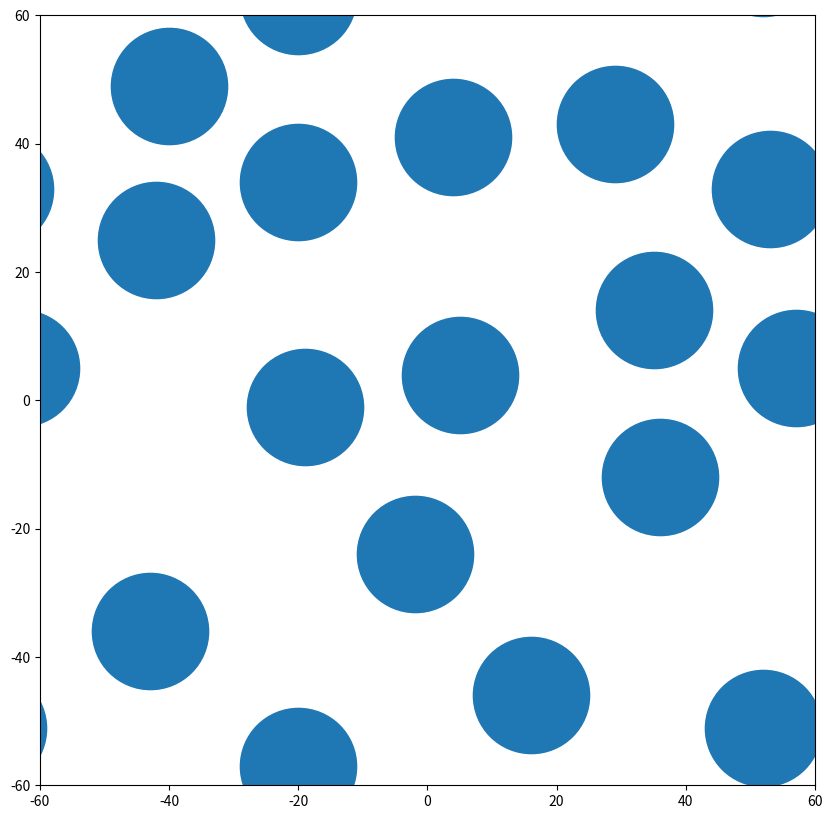

This chart was generated by the following Python code:
import matplotlib.pyplot as plt
from mpl_toolkits import mplot3d
import numpy as np
from math import sqrt
from math import pi
import random

# Find fibre count based on volume fraction:


def findFibreCount():
    total_vol = RVE_size**3
    single_fibre_vol = pi * ((fibre_diameter / 2)**2) * RVE_size
    total_fibre_vol = fibre_volFraction * total_vol
    fibre_count = round(total_fibre_vol / single_fibre_vol, 0)
    actual_volFraction = round((single_fibre_vol * fibre_count) / total_vol, 4)
    return fibre_count, actual_volFraction

# Check for fibre overlap:


def checkFibreCol(edge_lst, point_lst, x, y):
    valid = True
    for point in point_lst:
        x1, y1 = point
        dx, dy = abs(x1 - x), abs(y1 - y)
        if fibre_diameter + fibre_spacing_buffer > sqrt((dx ** 2) + (dy ** 2)):
            valid = False
    for point in edge_lst:
        x1, y1 = point
        dx, dy = abs(x1 - x), abs(y1 - y)
        if fibre_diameter + fibre_spacing_buffer > sqrt((dx ** 2) + (dy ** 2)):
            valid = False
    return valid

# Generate corresponding half fibre pairs:


def handleHalfFibres(edge_lst, point_lst, x, y, edge_bound):
    # Corners:
    if x > edge_bound and y > edge_bound:
        x1 = x - RVE_size
        valid1 = checkFibreCol(edge_lst, point_lst, x1, y)
        y2 = y - RVE_size
        valid2 = checkFibreCol(edge_lst, point_lst, x, y2)
        x3, y3 = x - RVE_size, y - RVE_size
        valid3 = checkFibreCol(edge_lst, point_lst, x3, y3)
        if valid1 and valid2 and valid3:
            point_lst.append((x, y))
            edge_lst.append((x1, y))
            edge_lst.append((x, y2))
            edge_lst.append((x3, y3))
    elif x > edge_bound and y < -edge_bound:
        x1 = x - RVE_size
        valid1 = checkFibreCol(edge_lst, point_lst, x1, y)
        y2 = y + RVE_size
        valid2 = checkFibreCol(edge_lst, point_lst, x, y2)
        x3, y3 = x - RVE_size, y + RVE_size
        valid3 = checkFibreCol(edge_lst, point_lst, x3, y3)
        if valid1 and valid2 and valid3:
            point_lst.append((x, y))
            edge_lst.append((x1, y))
            edge_lst.append((x, y2))
            edge_lst.append((x3, y3))
    elif x < -edge_bound and y < -edge_bound:
        x1 = x + RVE_size
        valid1 = checkFibreCol(edge_lst, point_lst, x1, y)
        y2 = y + RVE_size
        valid2 = checkFibreCol(edge_lst, point_lst, x, y2)
        x3, y3 = x + RVE_size, y + RVE_size
        valid3 = checkFibreCol(edge_lst, point_lst, x3, y3)
        if valid1 and valid2 and valid3:
            point_lst.append((x, y))
            edge_lst.append((x1, y))
            edge_lst.append((x, y2))
            edge_lst.append((x3, y3))
    elif x < -edge_bound and y > edge_bound:
        x1 = x + RVE_size
        valid1 = checkFibreCol(edge_lst, point_lst, x1, y)
        y2 = y - RVE_size
        valid2 = checkFibreCol(edge_lst, point_lst, x, y2)
        x3, y3 = x + RVE_size, y - RVE_size
        valid3 = checkFibreCol(edge_lst, point_lst, x3, y3)
        if valid1 and valid2 and valid3:
            point_lst.append((x, y))
            edge_lst.append((x1, y))
            edge_lst.append((x, y2))
            edge_lst.append((x3, y3))
    # Edges:
    elif x > edge_bound:
        x1 = x - RVE_size
        valid = checkFibreCol(edge_lst, point_lst, x1, y)
        if valid:
            point_lst.append((x, y))
            edge_lst.append((x1, y))
    elif y > edge_bound:
        y1 = y - RVE_size
        valid = checkFibreCol(edge_lst, point_lst, x, y1)
        if valid:
            point_lst.append((x, y))
            edge_lst.append((x, y1))
    elif x < -edge_bound:
        x1 = x + RVE_size
        valid = checkFibreCol(edge_lst, point_lst, x1, y)
        if valid:
            point_lst.append((x, y))
            edge_lst.append((x1, y))
    elif y < -edge_bound:
        y1 = y + RVE_size
        valid = checkFibreCol(edge_lst, point_lst, x, y1)
        if valid:
            point_lst.append((x, y))
            edge_lst.append((x, y1))
    return edge_lst, point_lst

# Random fibre position creation:


def randFibrePos():
    edge_lst = []
    point_lst = []
    edge_bound = (RVE_size / 2) - (fibre_diameter / 2)

    while len(point_lst) < fibre_count:
        x, y = random.randrange(-int(RVE_size / 2), int(RVE_size / 2)), random.randrange(-int(RVE_size / 2), int(RVE_size / 2))
        valid = checkFibreCol(edge_lst, point_lst, x, y)
        if valid:
            if x > edge_bound or y > edge_bound or x < -edge_bound or y < -edge_bound:
                edge_lst, point_lst = handleHalfFibres(edge_lst, point_lst, x, y, edge_bound)
            else:
                point_lst.append((x, y))
    for point in edge_lst:
        point_lst.append(point)
    return point_lst


if __name__ == '__main__':
    # Variables:
    fibre_diameter = 20.0
    fibre_volFraction = 0.35
    fibre_spacing_buffer = fibre_diameter / 7
    RVE_size = 6 * fibre_diameter

    fibre_count, actual_volFraction = findFibreCount()
    point_lst = randFibrePos()

    print(f'Fibre count for a given fibre volume fraction of {fibre_volFraction}: {fibre_count}')
    print(f'With {fibre_count} fibres, the actual fibre volume fraction will be: {actual_volFraction}')
    print(f'Points: {point_lst}')

    x_lst, y_lst = [], []
    for point in point_lst:
        x_lst.append(point[0])
        y_lst.append(point[1])

    # # 3D PLOTTING
    # def z_function(x, y):
    #     return np.sin(np.sqrt(x ** 2 + y ** 2))

    # X, Y = np.meshgrid(x_lst, y_lst)
    # Z = z_function(X, Y)
    # fig = plt.figure()
    # ax = plt.axes(projection="3d")
    # ax.plot_wireframe(X, Y, Z, color='green')
    # ax.set_xlabel('x')
    # ax.set_ylabel('y')
    # ax.set_zlabel('z')
    # plt.show()

    plt.figure(figsize=(10, 10), dpi=70)
    plt.axis([-60, 60, -60, 60])
    plt.scatter(x_lst, y_lst, s=7000)
    plt.show()
